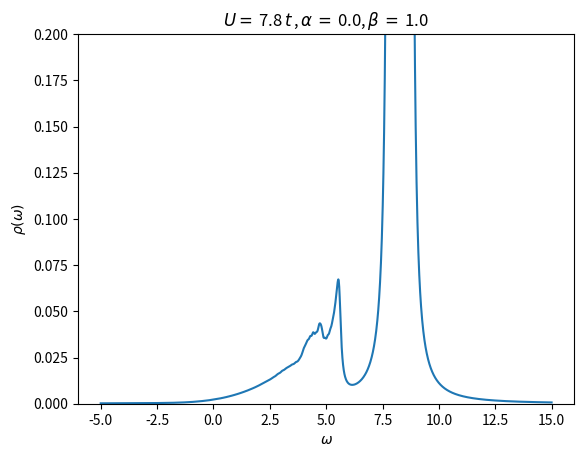

Generate this figure with matplotlib:
# -*- coding: utf-8 -*-
"""
Created on Wed Mar 22 17:28:36 2017

[redacted]
"""

#imports
import numpy as np
import matplotlib.pyplot as plt

#Hopping term
t = 1

#Two interaction terms
U1 = 7.8 * t
U2 = 0.0 * t

#Epsilon
epsilon = 0.1

#Cutoff m_c; G_(m_c + 1) = 0
m_c = 100

#f = 2 t cos ( k / 2)
def f(k):
    return ( 2 * t * np.cos(k / 2) )

#Kronecker-Delta function
def kron_delta(i, j):
    if ( int(i) == int(j) ):
        return 1
    else:
        return 0

#Potential

alpha = 0.0
beta = 1.0

def U(m):
    return ( U1 * np.exp( - ( alpha ) * m * m ) / ( pow( m, beta ) ) )

#z
def z(w):
    return ( complex( w, epsilon ) )

#A matrix
def A(m):
    if ( m == m_c + 1 ):
        return ( -f(k) / ( (z(w) - U(m)) * 1/(z(w) - U(m)) * f(k) * f(k) ) )
    else:
        return ( -f(k) / ( (z(w) - U(m) ) + f(k) * A(m + 1) ) )

#Arrays for storage
w_array = []
ImG1_array = []

#Segment for looping over k values

k = 0 #Initial value of k
k_stop = np.pi #Stopping value of k
c = 0 #Artificial offset

A_sum = []
A_sum = np.array(A_sum)

while (k <= k_stop): #Loop over k values
    w_array = []
    ImG1_array = []

    w = -5 #Start value of w

    while (w <= 15): #Loop over w
        G1 = 1 / ( z(w) - U(1) + f(k) * A(2) ) #Actual calculations are all happening here
        w_array.append(w)
        ImG1_array.append( (-1 / np.pi) * G1.imag)
        w += 0.01 #Increment on w

    if ( round(k, 4) == 0 ): #Colors the the Brilloin zone edges
        col = 'blue'
    elif ( round(k, 4) == round(k_stop, 4) ):
        col = 'red'
    else:
        col = 'black'

    if (k == 0):
        A_sum = ImG1_array[:]
    else:
        A_sum += np.array(ImG1_array)

    #plt.plot( w_array, ImG1_array, col ) #Plot for a particular k
    #plt.title( "U1 = " + str(U1) + " t, U2 = " + str(U2) + " t, alpha = " + str(alpha) + ", beta = " + str(beta) )

    print( "Finished for k =", k ) #Just to keep track of where in the loop we are

    #Incrementing counters
    k += ( np.pi / 20 )
    c += 0.05

A_sum = list(A_sum / 20)

plt.title( r"$U =\,$" + str(U1) + r"$\,t\,$" + "," + r"$\,\alpha\,=\,$" + str(alpha) + "," + r"$\,\beta\,=\,$" + str(beta) )
plt.plot(w_array, A_sum)
plt.ylim([0, 0.2])

plt.ylabel(r'$\rho \left( \omega \right )$')
plt.xlabel(r'$\omega$')
savename = "alpha_" + str(int(alpha*1000)) +"_beta_" + str(int(beta*1000)) + "_U_" + str(int(U1*1000)) + ".pdf"
#plt.show()
plt.savefig(savename, bbox_inches = 'tight')